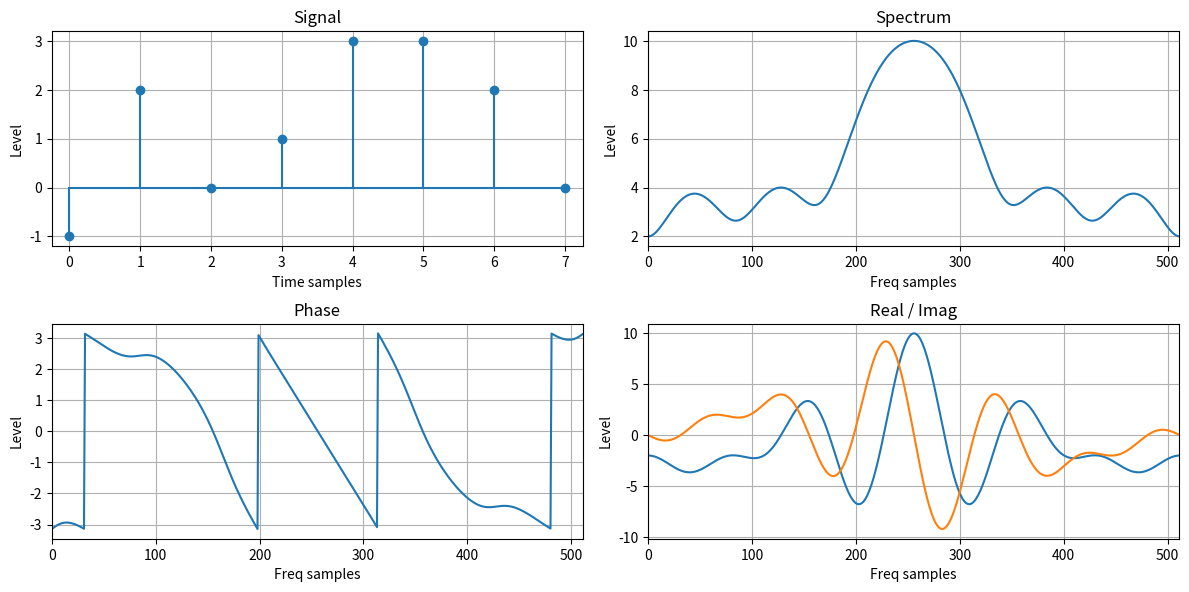
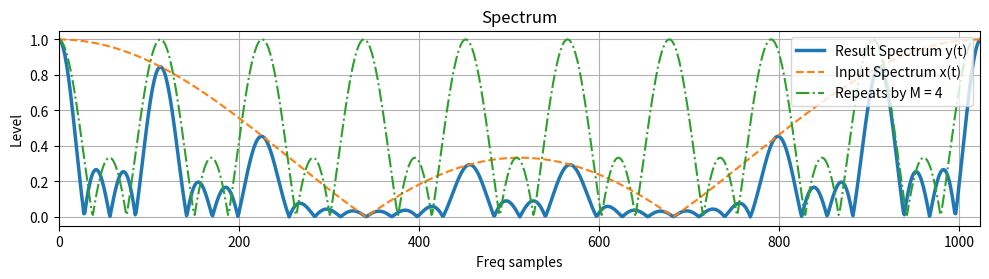

Here is the Python script that generated these plots, in order:
import numpy as np
import matplotlib.pyplot as plt
from scipy.fftpack import fft, ifft, fftshift

# signal
x = np.array([-1, 2, 0, 1, 3, 3, 2, 0])

# Z-form:
# X(z) = 1 + 2z^(-1)+z^(-3), where z = exp(-jwT)

# Forward FFT
N = 512

xFFT = fftshift(fft(x, N))
# Magnitude spectrum
xA = np.abs(xFFT)
# Phase spectrum
xF = np.angle(xFFT)

# Complex
xReal = np.real(xFFT)
xImag = np.imag(xFFT)

# List of signals
xT = [x, xA, xF, np.array([xReal, xImag]).T]
lst_title = ['Signal', 'Spectrum', 'Phase', 'Real / Imag']

# Plot results
fig = plt.figure(figsize=(12, 6), dpi=80)
for i, sig in enumerate(xT):
    plt.subplot(2, 2, i+1)
    plt.ylabel('Level')
    plt.title(lst_title[i])
    if i == 0:
        plt.stem(sig, basefmt='C0')
        plt.xlabel('Time samples')
        plt.xlim([-0.25, len(x)-0.75])
    else:
        plt.plot(sig)
        plt.xlabel('Freq samples')
        plt.xlim([0, N-1])
    plt.grid()
plt.tight_layout()
plt.show()


##############################################################
N = 9    # Signal period
M = 4    # Number of repeats

# Signal
x = np.zeros(N)
x[0:3] = 1
y = np.tile(x, M)

# Forward FFT
NFFT = 1024
xFFT = fft(y, NFFT)
# Magnitude spectrum
yA = np.abs(xFFT)
print('Max amplitude = sum of ones * M = {}'.format(yA.max()))
yA /= np.max(yA)
# Phase spectrum
yF = np.angle(xFFT)


# FFT for input signal
xFFT = fft(x, NFFT)
# Magnitude spectrum
xA = np.abs(xFFT)
xA /= np.max(xA)

# FFT for repeats
xFFT = fft(x, NFFT//N)
# Magnitude spectrum
xM = np.abs(xFFT)
xM /= np.max(xM)
xM = np.tile(xM, N)
#List of signals
xT = [yA]
lst_title = ['Spectrum']

# Plot results
fig = plt.figure(figsize=(10, 5), dpi=100)
for i, sig in enumerate(xT):
    plt.subplot(2, 1, int(2**i))
    plt.ylabel('Level')
    plt.title(lst_title[i])
    plt.plot(sig, '-', linewidth=2.5, label='Result Spectrum y(t)')
    plt.plot(xA, '--', linewidth=1.5, label='Input Spectrum x(t)')
    plt.plot(xM, '-.', linewidth=1.5, label='Repeats by M = %d' % M)
    plt.xlabel('Freq samples')
    plt.xlim([0, NFFT-1])
    plt.legend(loc='upper right')
    plt.grid()
plt.tight_layout()
plt.show()
